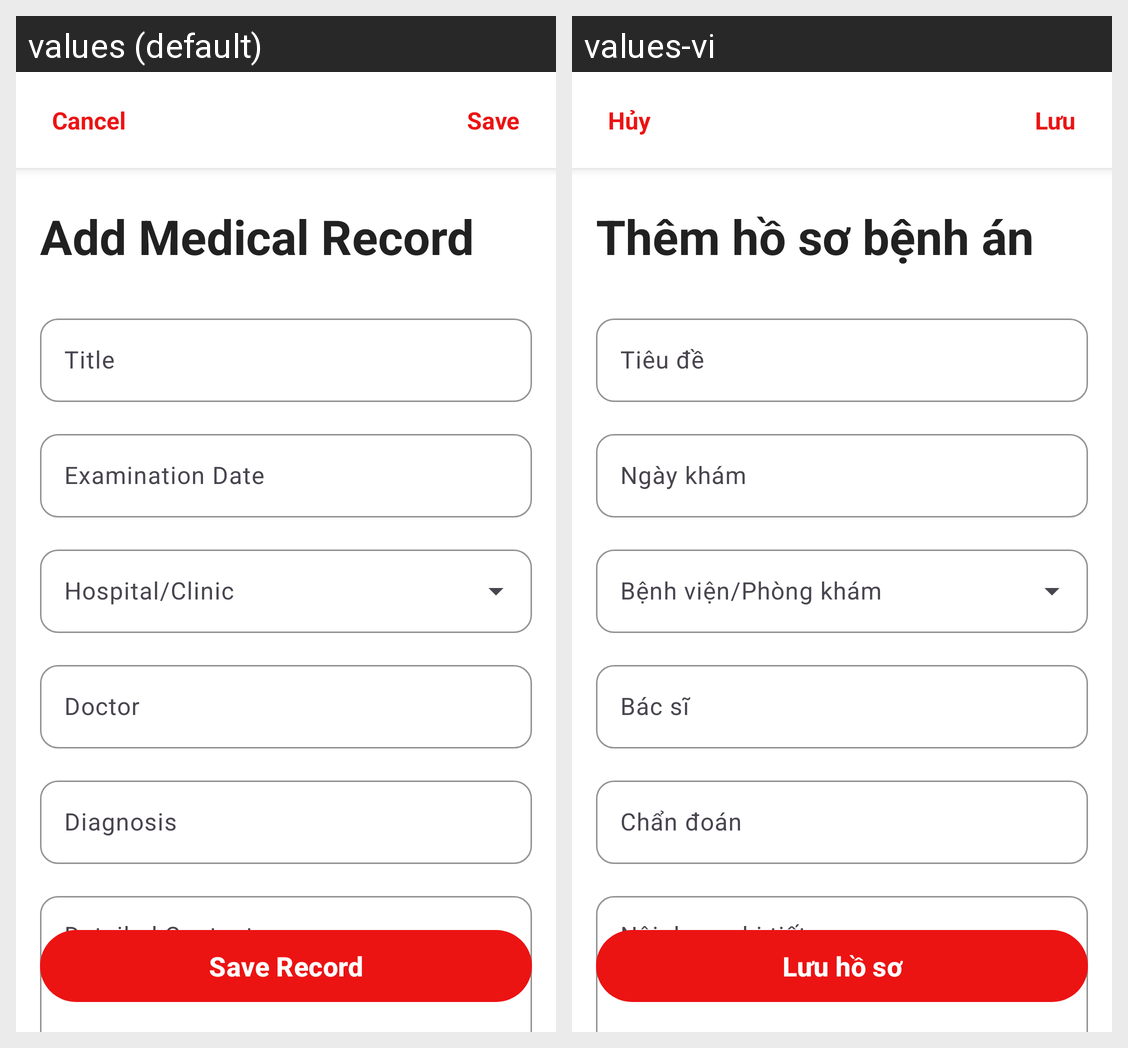

For this localized Android screen grid, give each drawn string resource with its value in every locale shown.
Android screen res/layout/activity_add_edit_record.xml rendered under 2 locales, left to right: values (default), values-vi. Device: Nexus 5 (rendered at 1080×1920; each locale shown at half size, 540×960, under a caption strip naming it); theme Theme.Base.
Strings drawn on this screen, with the default value and each locale's value (text and hints the layout hard-codes, and strings that could not be matched under every locale, appear in the picture but are not listed):

cancel
  values: Cancel
  values-vi: Hủy

save
  values: Save
  values-vi: Lưu

add_medical_record
  values: Add Medical Record
  values-vi: Thêm hồ sơ bệnh án

record_title
  values: Title
  values-vi: Tiêu đề

examination_date
  values: Examination Date
  values-vi: Ngày khám

doctor
  values: Doctor
  values-vi: Bác sĩ

diagnosis
  values: Diagnosis
  values-vi: Chẩn đoán

detailed_content
  values: Detailed Content
  values-vi: Nội dung chi tiết

save_record
  values: Save Record
  values-vi: Lưu hồ sơ
